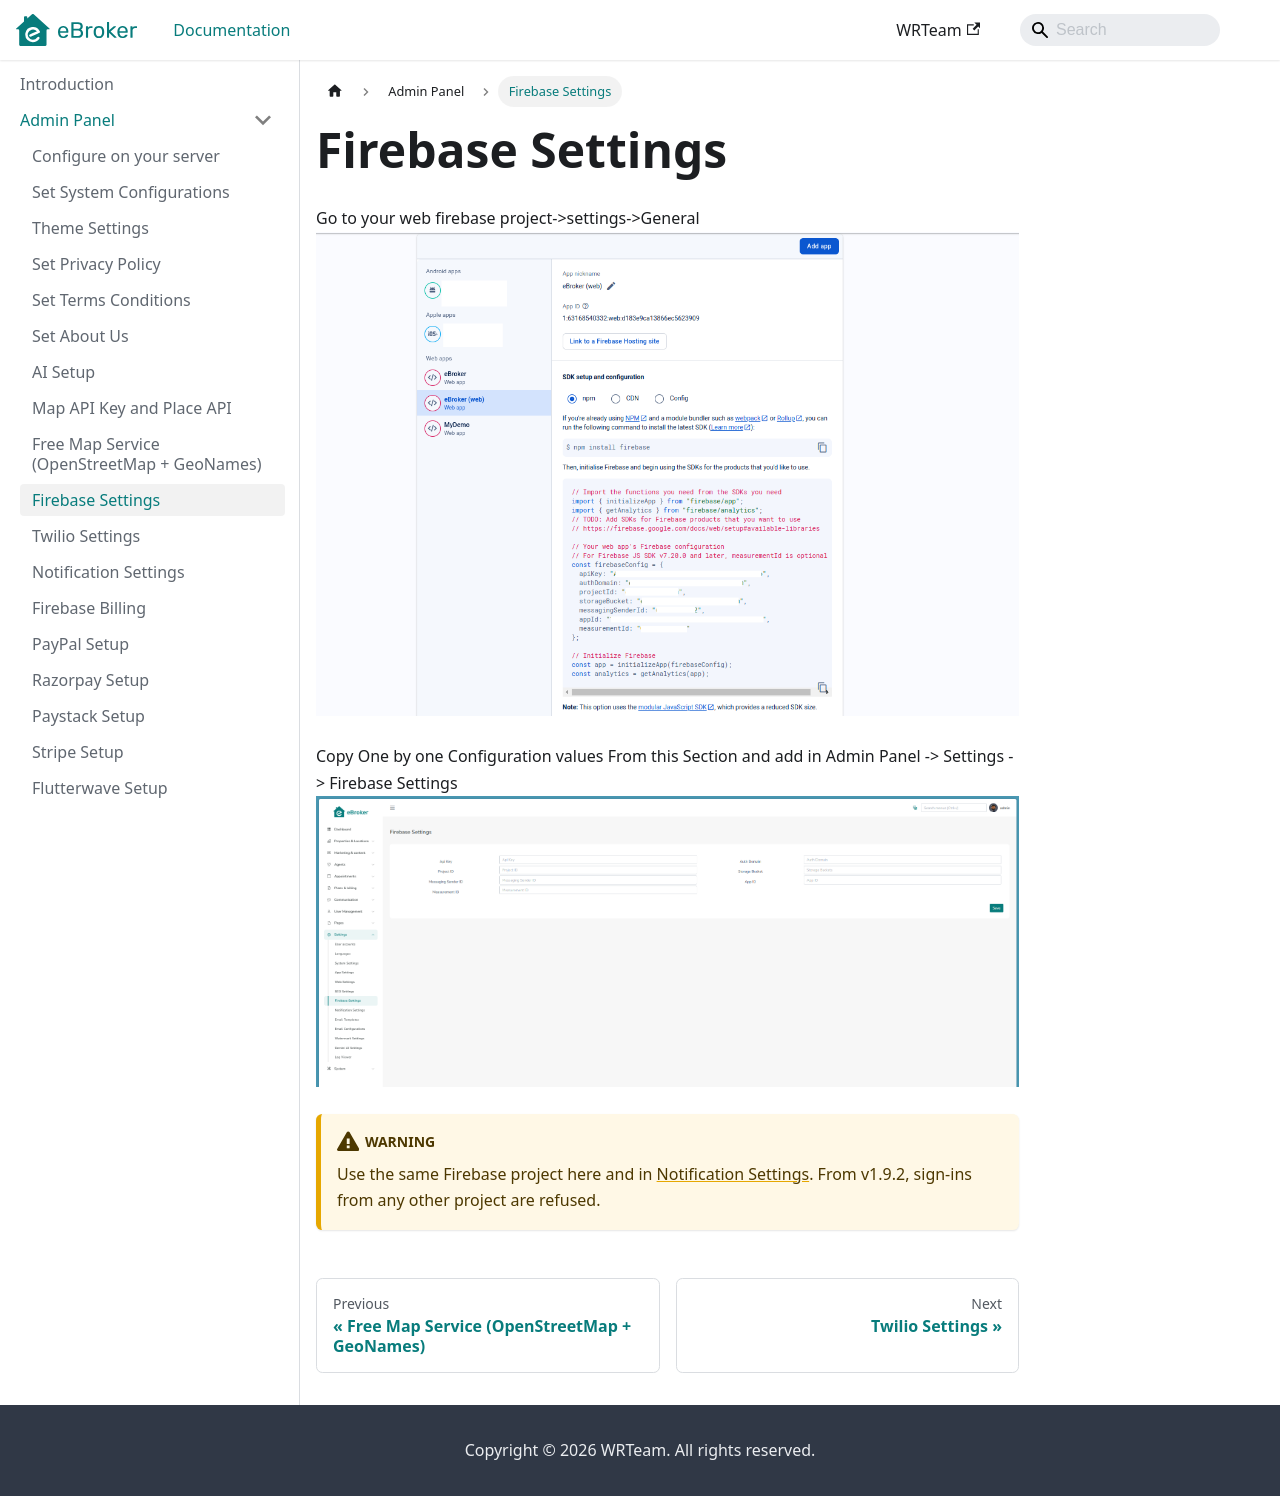

repository: WRTeam-in/eBroker-Doc · page: docs/admin/firebase-settings/index.html · generator: docusaurus

---
sidebar_position: 6
---

# Firebase Settings

Go to your web firebase project->settings->General
![Firebase Settings](/images/panel/firebase_settings.png)

Copy One by one Configuration values From this Section and add in Admin Panel -> Settings -> Firebase Settings
![System Firebase Settings](/images/panel/system_firebase_settings.png)

:::warning
Use the same Firebase project here and in [Notification Settings](./notification-settings.md). From v1.9.2, sign-ins from any other project are refused.
:::
